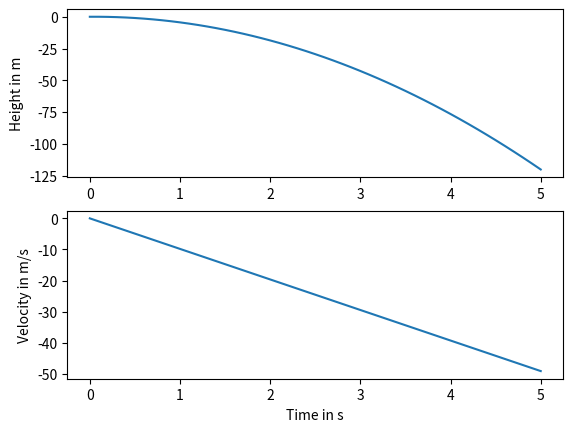

This figure's Python source:
import numpy as np
import matplotlib.pyplot as plt

"""
Onderstaande code is een aanpassing van de Udacity Course
"""


def forward_euler(h=0.1, g=9.81, friction=0.1, steps=50):
    t = np.zeros(steps+1)
    x = np.zeros(steps+1)
    v = np.zeros(steps+1)

    for step in range(steps):
        t[step + 1] = h * (step + 1)
        x[step + 1] = x[step] + h * v[step]
        v[step + 1] = v[step] - h * g
    return t, x, v


def plot_me(t, x, v):
    axes_height = plt.subplot(211)
    plt.plot(t, x)
    axes_velocity = plt.subplot(212)
    plt.plot(t, v)
    axes_height.set_ylabel('Height in m')
    axes_velocity.set_ylabel('Velocity in m/s')
    axes_velocity.set_xlabel('Time in s')

    plt.show()


t, x, v = forward_euler()
plot_me(t, x, v)
